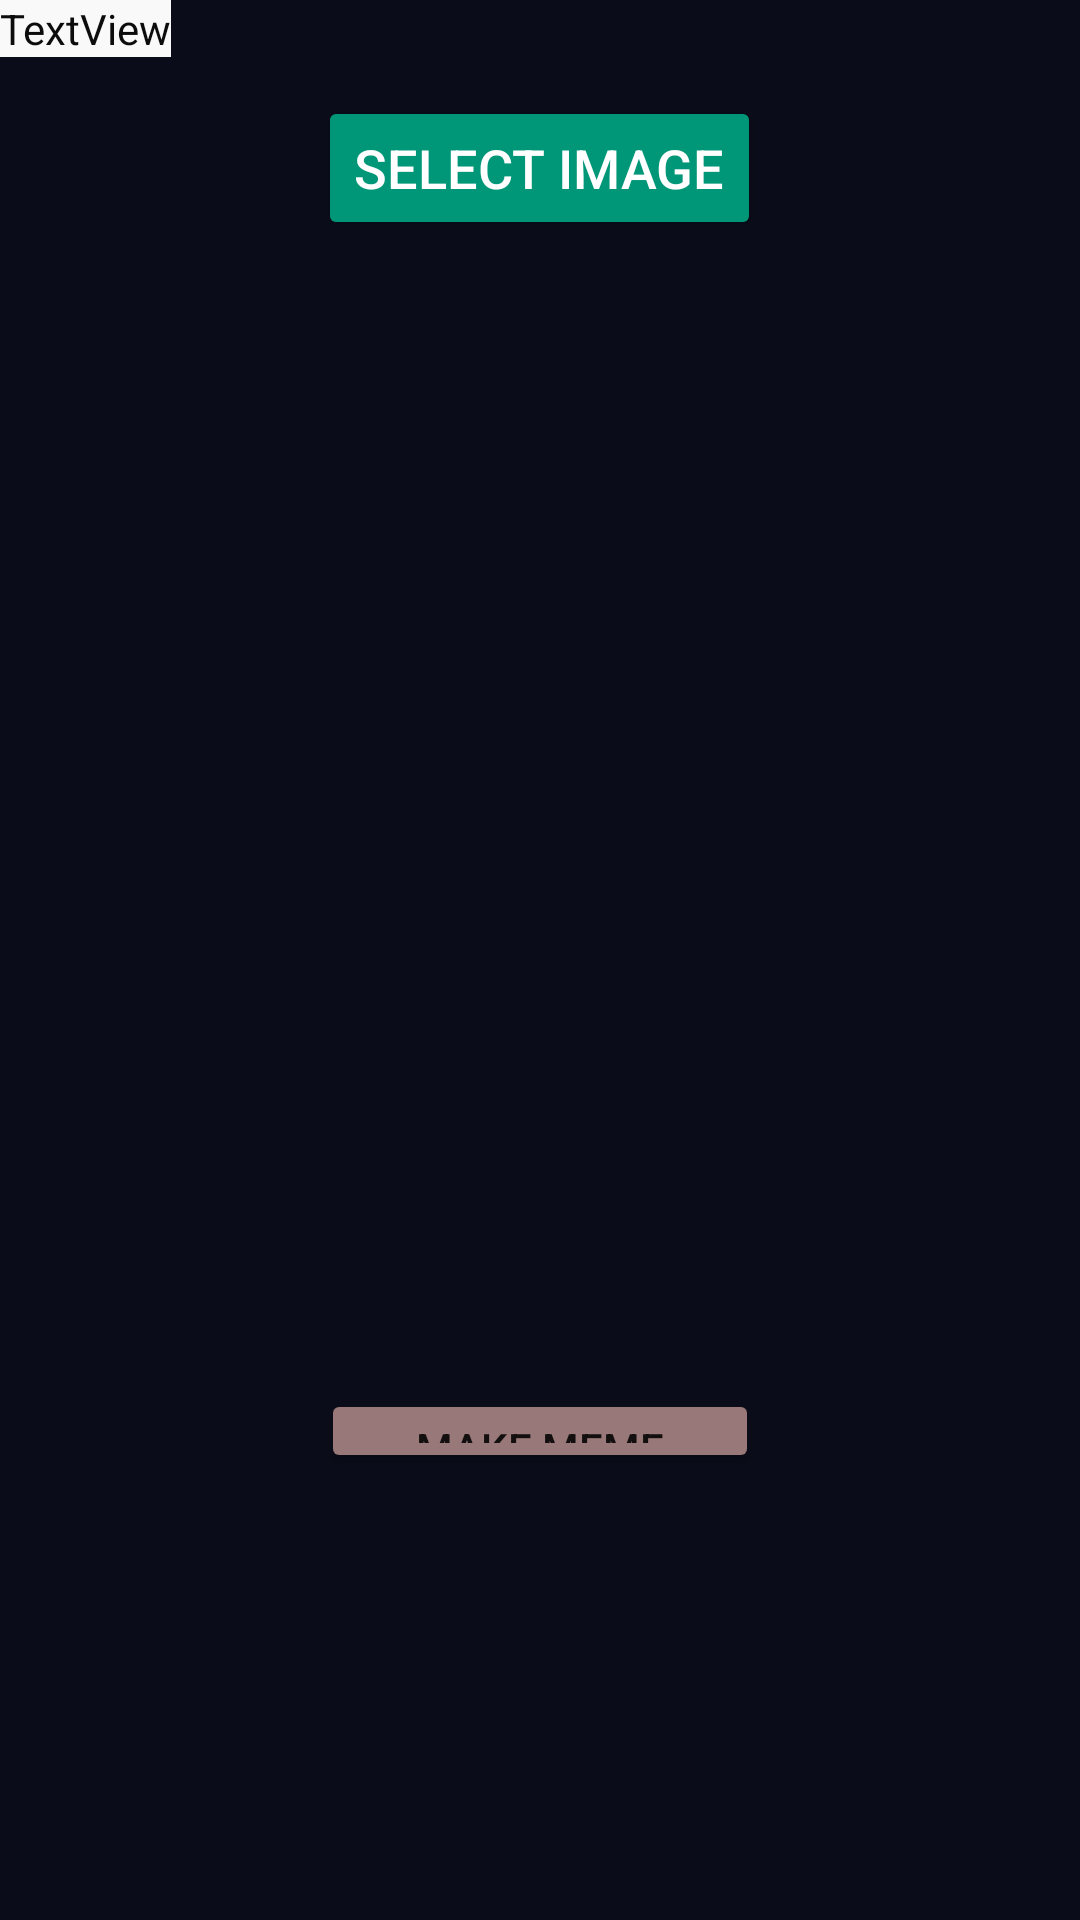

Here is an Android app screen rendered from its layout file. Give the layout XML and the strings, colors and styles it references.
<!-- AndroidManifest.xml: application theme Theme.MaterialComponents.DayNight.NoActionBar -->
<!-- res/layout/activity_image_upload.xml -->
<?xml version="1.0" encoding="utf-8"?>
<RelativeLayout xmlns:android="http://schemas.android.com/apk/res/android"
    xmlns:app="http://schemas.android.com/apk/res-auto"
    xmlns:tools="http://schemas.android.com/tools"
    android:layout_width="match_parent"
    android:layout_height="match_parent"
    android:background="#0A0C19"
    tools:context=".MainActivity"
    tools:ignore="HardcodedText">

    

    

    <Button
        android:id="@+id/BSelectImage"
        android:layout_width="wrap_content"
        android:layout_height="wrap_content"
        android:layout_centerHorizontal="true"
        android:layout_marginTop="32dp"
        android:backgroundTint="#009678"
        android:text="SELECT IMAGE"
        android:textColor="@android:color/white"
        android:textSize="18sp"
        app:iconTint="#FFFFFF" />

    <ImageView
        android:id="@+id/IVPreviewImage"
        android:layout_width="match_parent"
        android:layout_height="300dp"
        android:layout_below="@id/BSelectImage"
        android:layout_centerHorizontal="true"
        android:layout_marginStart="16dp"
        android:layout_marginTop="68dp"
        android:layout_marginEnd="16dp"
        android:backgroundTint="#B19797" />

    <Button
        android:id="@+id/memeBtn"
        android:layout_width="146dp"
        android:layout_height="76dp"
        android:layout_below="@+id/IVPreviewImage"
        android:layout_centerHorizontal="true"
        android:layout_marginStart="143dp"
        android:layout_marginLeft="143dp"
        android:layout_marginTop="15dp"
        android:layout_marginBottom="149dp"
        android:backgroundTint="#987878"
        android:text="Make Meme"
        app:iconTint="#3397F1" />

    <TextView
        android:id="@+id/category"
        android:layout_width="wrap_content"
        android:layout_height="wrap_content"
        android:background="#F9F9FA"
        android:text="TextView"
        android:textColor="#0C0C0C" />

</RelativeLayout>
<!-- resources referenced by this layout -->
<resources>

</resources>
